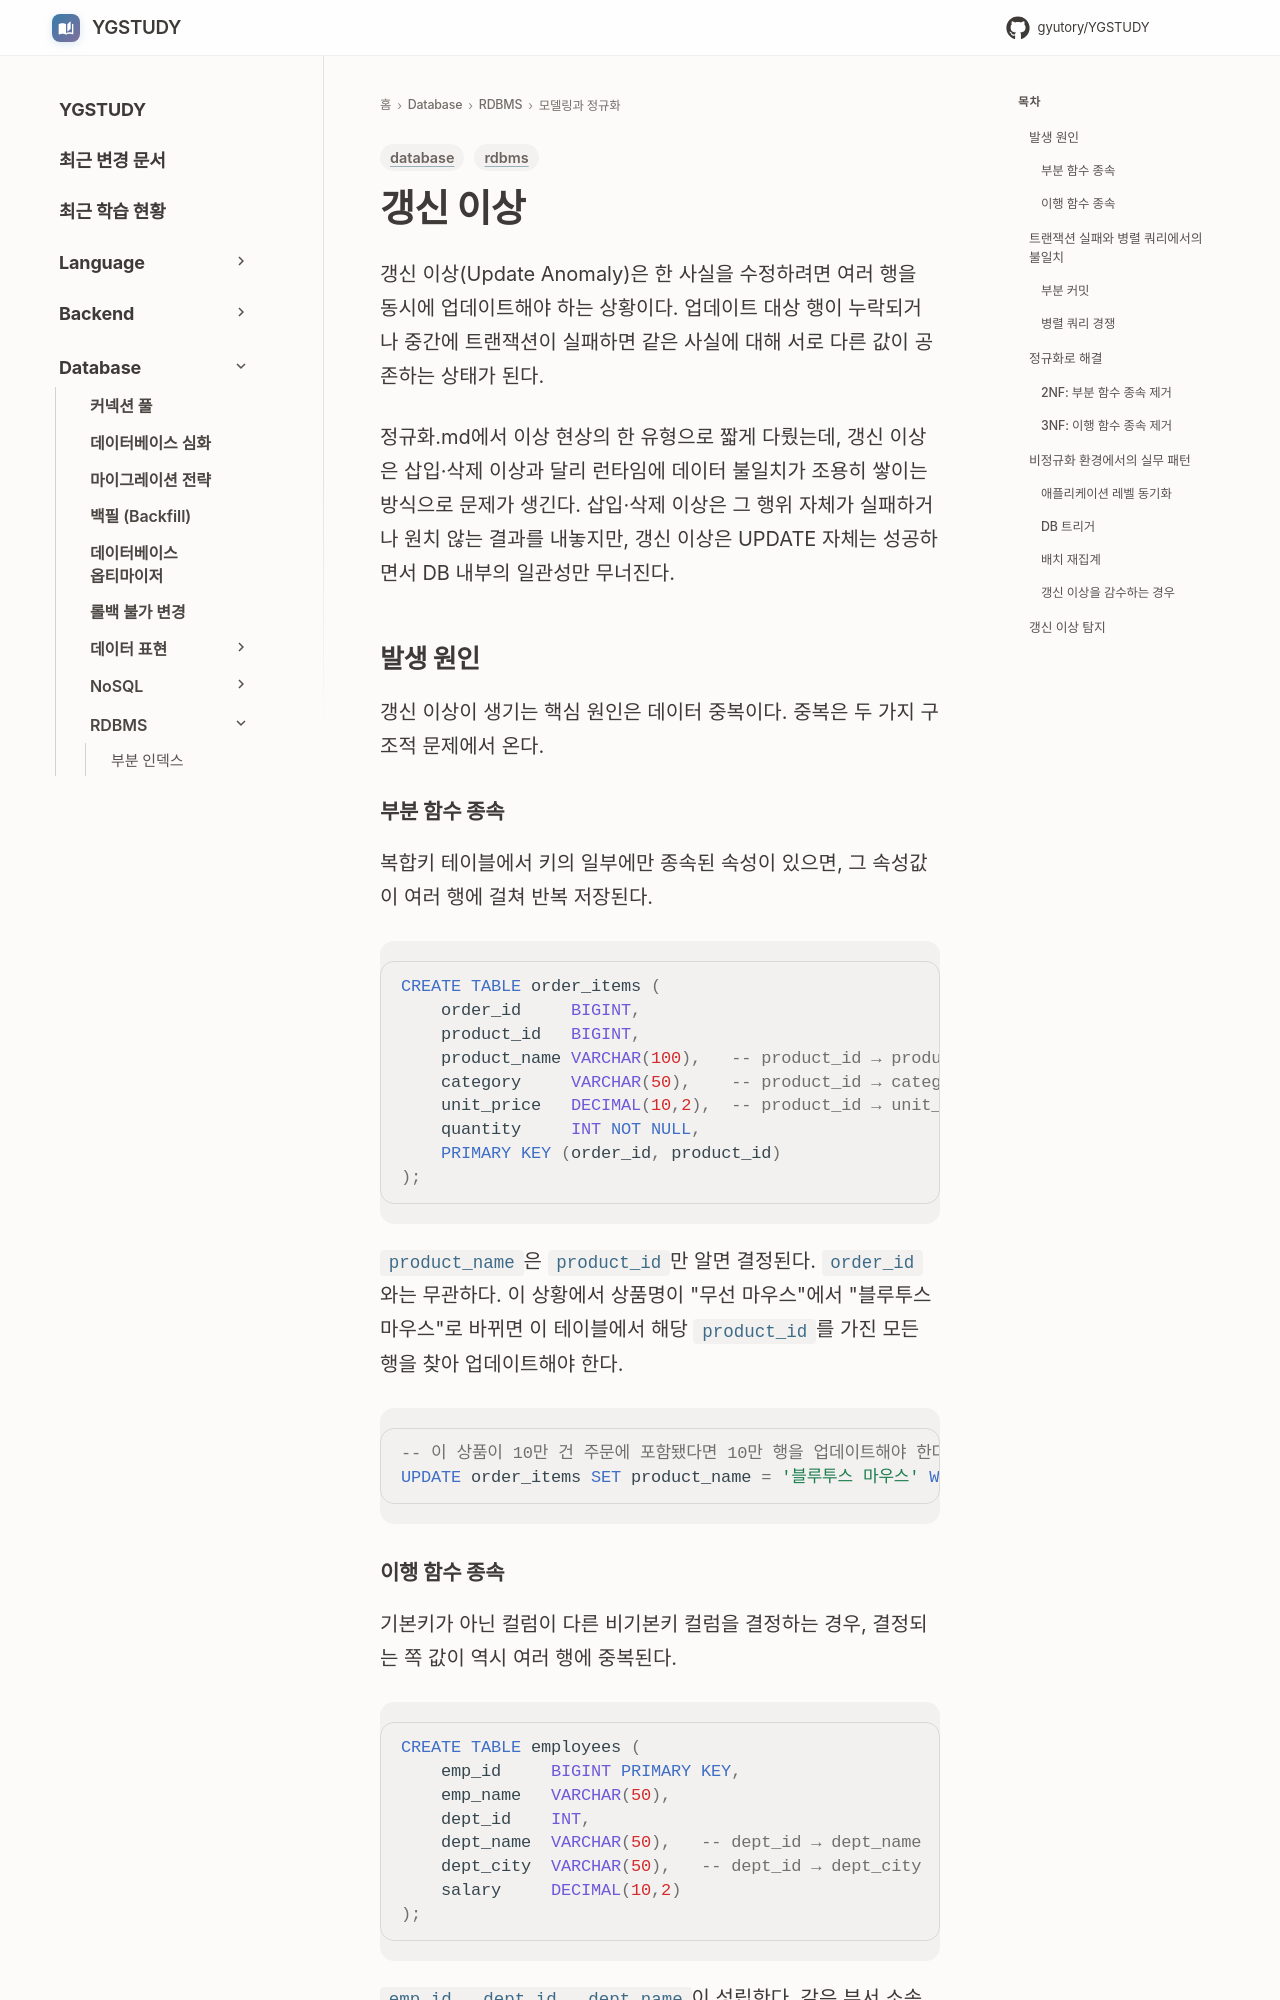

repository: GYUTORY/YGSTUDY · page: DataBase/RDBMS/갱신_이상/index.html · generator: mkdocs

---
title: 갱신 이상
tags: [database, rdbms]
updated: 2026-07-28
---

# 갱신 이상

갱신 이상(Update Anomaly)은 한 사실을 수정하려면 여러 행을 동시에 업데이트해야 하는 상황이다. 업데이트 대상 행이 누락되거나 중간에 트랜잭션이 실패하면 같은 사실에 대해 서로 다른 값이 공존하는 상태가 된다.

정규화.md에서 이상 현상의 한 유형으로 짧게 다뤘는데, 갱신 이상은 삽입·삭제 이상과 달리 런타임에 데이터 불일치가 조용히 쌓이는 방식으로 문제가 생긴다. 삽입·삭제 이상은 그 행위 자체가 실패하거나 원치 않는 결과를 내놓지만, 갱신 이상은 UPDATE 자체는 성공하면서 DB 내부의 일관성만 무너진다.

## 발생 원인

갱신 이상이 생기는 핵심 원인은 데이터 중복이다. 중복은 두 가지 구조적 문제에서 온다.

### 부분 함수 종속

복합키 테이블에서 키의 일부에만 종속된 속성이 있으면, 그 속성값이 여러 행에 걸쳐 반복 저장된다.

```sql
CREATE TABLE order_items (
    order_id     BIGINT,
    product_id   BIGINT,
    product_name VARCHAR(100),   -- product_id → product_name
    category     VARCHAR(50),    -- product_id → category
    unit_price   DECIMAL(10,2),  -- product_id → unit_price (주문 당시 단가라면 예외)
    quantity     INT NOT NULL,
    PRIMARY KEY (order_id, product_id)
);
```

`product_name`은 `product_id`만 알면 결정된다. `order_id`와는 무관하다. 이 상황에서 상품명이 "무선 마우스"에서 "블루투스 마우스"로 바뀌면 이 테이블에서 해당 `product_id`를 가진 모든 행을 찾아 업데이트해야 한다.

```sql
-- 이 상품이 10만 건 주문에 포함됐다면 10만 행을 업데이트해야 한다
UPDATE order_items SET product_name = '블루투스 마우스' WHERE product_id = 42;
```
